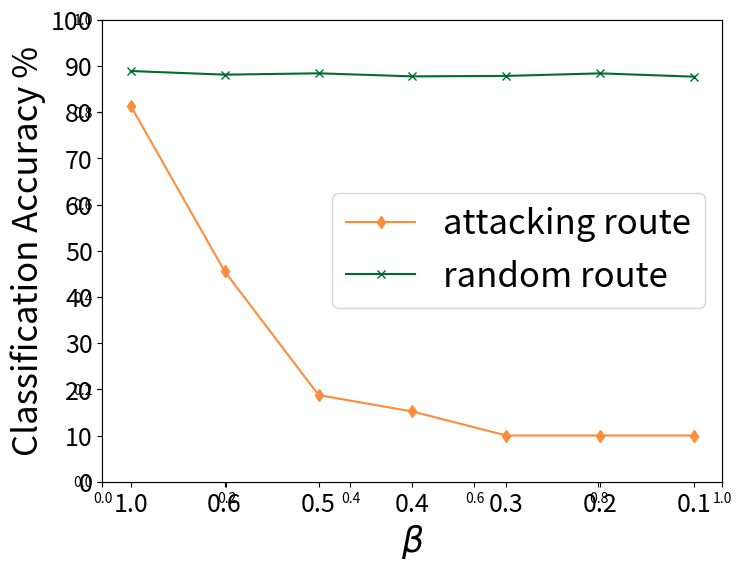

This chart was generated by the following Python code: (Note: this script raises an exception after producing the figure.)
import numpy as np
import matplotlib.pyplot as plt
from matplotlib.ticker import FuncFormatter


def to_percent(temp, position):
    return '%.2f' % temp + '%'


y1 = [10.00, 10.00, 10.00, 15.20, 18.76, 45.54, 81.39]
y1 = y1[::-1]  # naive
y3 = [87.67, 88.39, 87.84, 87.74, 88.40, 88.11, 88.90]
y3 = y3[::-1]  # naive

x = [0, 1, 2, 3, 4, 5, 6]

my_fig = plt.figure(figsize=(8, 6))

# 背景横线
plt.grid(axis="y", zorder=1, linestyle='--')
plt.grid(axis="x", zorder=1, linestyle='--')

ax1 = my_fig.add_subplot(111)
ax1.plot(x, y1, color='#fd8d3c', label='attacking route', marker='d')

ax1.plot(x, y3, color='#006d2c', label='random route', marker='x')


# 横坐标的操作
my_x_ticks = [1.0, 0.6, 0.5, 0.4, 0.3, 0.2, 0.1]
plt.xticks(x, my_x_ticks, fontsize=18)  # ,fontsize=8

# 纵坐标的操作
my_y_ticks1 = np.arange(0, 110, 10)
plt.yticks(my_y_ticks1, fontsize=18)


# 标题
ax1.set_xlabel(r"$\beta$", fontsize=25)
ax1.set_ylabel("Classification Accuracy %", fontsize=25)
# ax1.set_ylabel("Classification Accuracy %", fontsize=17)


# plt.title("Black-Box Attack Defense(FGSM)")

# 纵坐标换为百分数
# plt.gca().yaxis.set_major_formatter(FuncFormatter(to_percent))

# 展示
ax1.legend(loc=7, fontsize=25)
plt.savefig("./draw_plot/img/weaken.png", bbox_inches='tight', pad_inches=0.1, dpi=640)
plt.show()